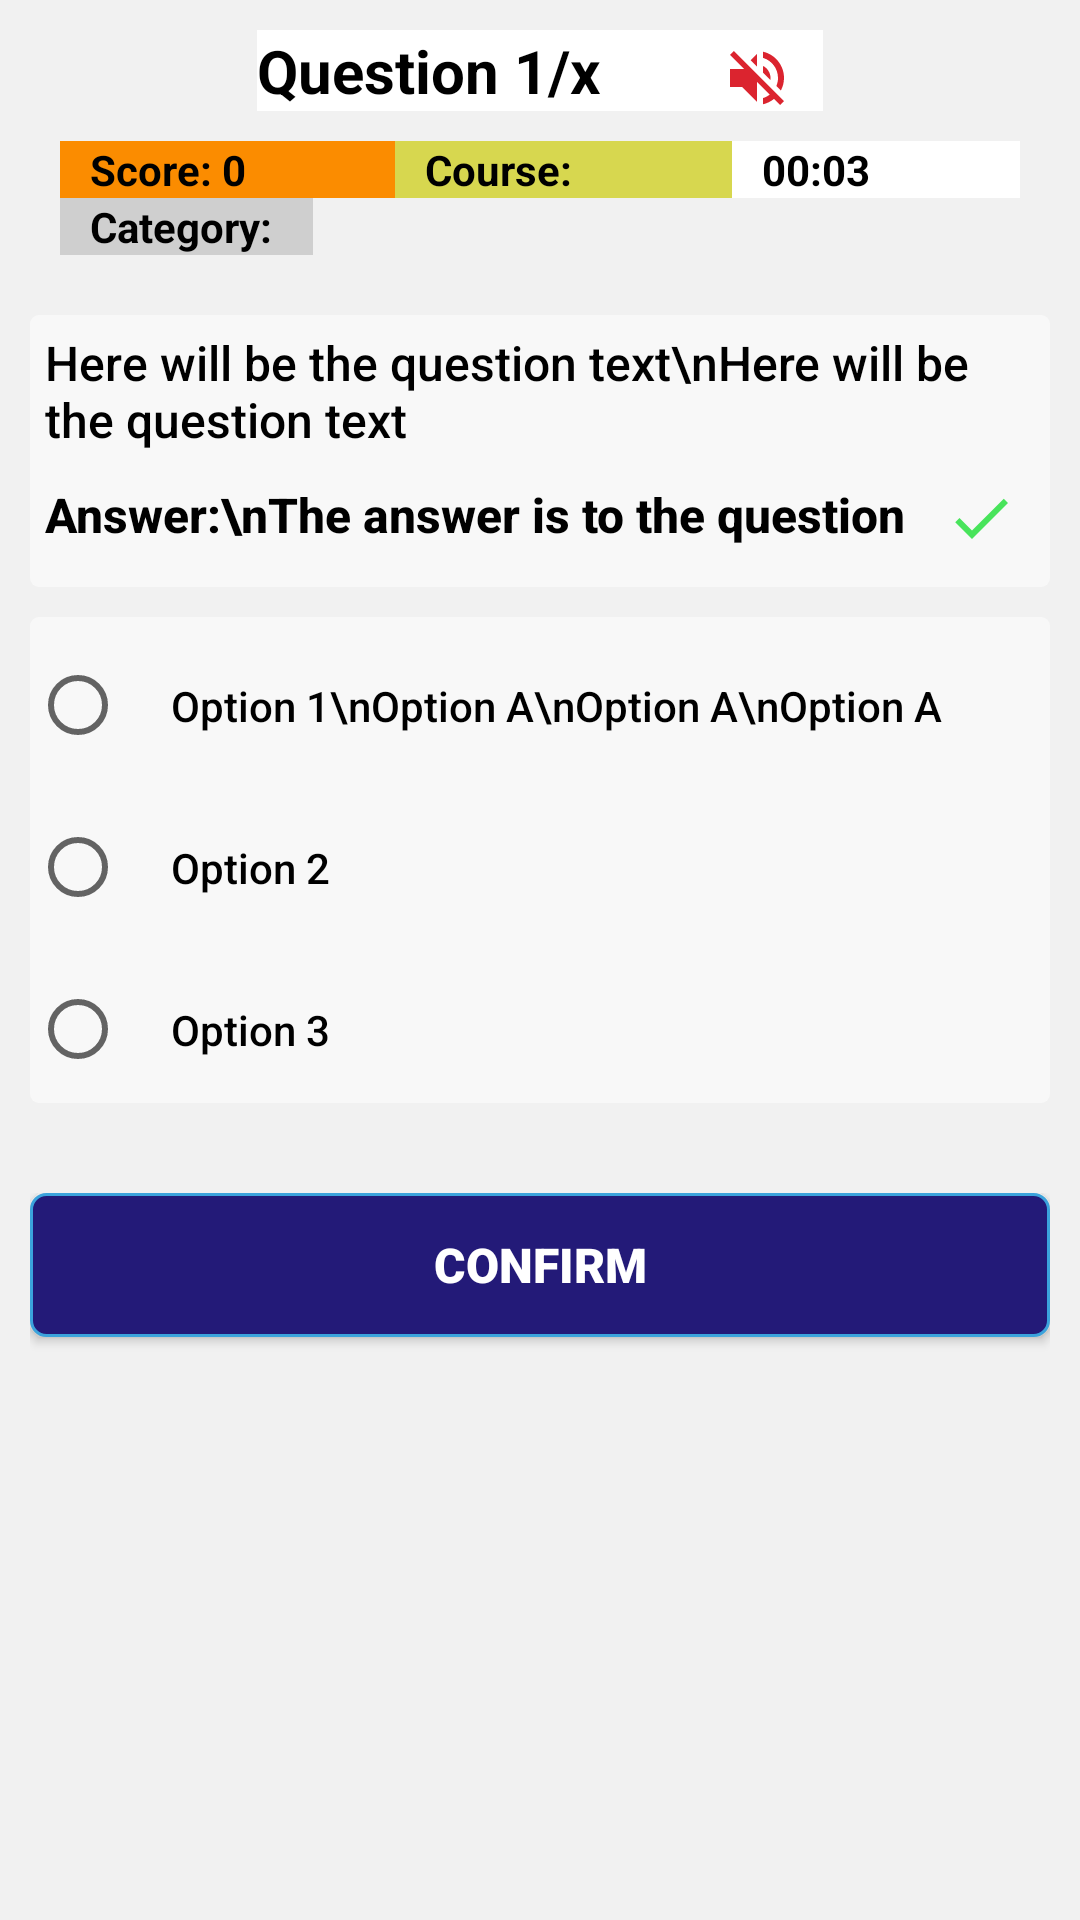

The Android layout XML behind this screen, and the referenced resources:
<!-- AndroidManifest.xml: application theme AppTheme -->
<!-- res/layout/activity_quiz.xml -->
<?xml version="1.0" encoding="utf-8"?>
<ScrollView xmlns:android="http://schemas.android.com/apk/res/android"
    xmlns:app="http://schemas.android.com/apk/res-auto"
    xmlns:tools="http://schemas.android.com/tools"
    android:layout_width="match_parent"
    android:layout_height="match_parent"
    android:background="#F1F1F1"
    tools:context=".QuizActivity">

    <LinearLayout
        android:layout_width="match_parent"
        android:layout_height="wrap_content"
        android:background="#F1F1F1"
        android:orientation="vertical"
        android:padding="10dp">

        <LinearLayout
            android:layout_width="wrap_content"
            android:layout_height="wrap_content"
            android:layout_gravity="center_horizontal"
            android:background="#ffffff">

            <TextView
                android:id="@+id/text_view_question_count"
                android:layout_width="wrap_content"
                android:layout_height="wrap_content"
                android:layout_below="@id/text_view_score"
                android:layout_gravity="center"
                android:freezesText="true"
                android:text="Question 1/x"
                android:textColor="#000"
                android:textSize="20sp"
                android:textStyle="bold" />

            <ImageButton
                android:id="@+id/icon_read_text"
                android:layout_width="wrap_content"
                android:layout_height="match_parent"
                android:layout_alignParentRight="true"
                android:background="#ffffff"
                android:paddingLeft="10dp"
                android:paddingTop="15dp"
                android:paddingRight="10dp"
                android:paddingBottom="10dp"
                android:layout_marginLeft="30dp"
                android:src="@drawable/disable_read_text" />
        </LinearLayout>


        <RelativeLayout
            android:layout_width="match_parent"
            android:layout_height="wrap_content"
            android:padding="10dp">

            <LinearLayout
                android:id="@+id/linear_course_category"
                android:layout_width="match_parent"
                android:layout_height="wrap_content"
                android:orientation="horizontal"
                android:layout_centerHorizontal="true">

                <TextView
                    android:id="@+id/text_view_score"
                    android:layout_width="wrap_content"
                    android:layout_height="wrap_content"
                    android:freezesText="true"
                    android:text="Score: 0"
                    android:textColor="#000"
                    android:textSize="14sp"
                    android:layout_weight="1"
                    android:textStyle="bold"
                    android:background="#FB8C00"
                    android:paddingRight="10dp"
                    android:paddingLeft="10dp"/>

                <TextView
                    android:id="@+id/text_view_courses"
                    android:layout_width="wrap_content"
                    android:layout_height="wrap_content"
                    android:background="#d2d2d22d"
                    android:freezesText="true"
                    android:text="Course: "
                    android:textColor="#000"
                    android:layout_weight="1"
                    android:textSize="14sp"
                    android:textStyle="bold"
                    android:paddingRight="10dp"
                    android:paddingLeft="10dp"/>

                <TextView
                    android:id="@+id/text_view_countdown"
                    android:layout_width="wrap_content"
                    android:layout_height="wrap_content"
                    android:freezesText="true"
                    android:text="00:03"
                    android:layout_weight="1"
                    android:textColor="#000"
                    android:textSize="14sp"
                    android:textStyle="bold"
                    android:paddingRight="10dp"
                    android:paddingLeft="10dp"
                    android:background="#ffffff"/>

                <TextView
                    android:id="@+id/tvImageQuesCheck"
                    android:layout_width="match_parent"
                    android:layout_height="wrap_content"
                    android:layout_weight="1"
                    android:text="TextView"
                    android:visibility="gone" />
            </LinearLayout>

            <TextView
                android:id="@+id/text_view_category"
                android:layout_width="wrap_content"
                android:layout_height="wrap_content"
                android:background="#2d2d2d2d"
                android:freezesText="true"
                android:text="Category: "
                android:textColor="#000"
                android:textSize="14sp"
                android:textStyle="bold"
                android:paddingLeft="10dp"
                android:paddingRight="10dp"
                android:layout_below="@id/linear_course_category"/>

        </RelativeLayout>

        <LinearLayout
            android:layout_width="match_parent"
            android:layout_height="wrap_content"
            android:layout_marginTop="10dp"
            android:background="@drawable/textquestion_background"
            android:orientation="vertical"
            android:padding="5dp">

            <TextView
                android:id="@+id/text_view_question"
                android:layout_width="match_parent"
                android:layout_height="wrap_content"
                android:fontFamily="sans-serif-medium"
                android:freezesText="true"
                android:text="Here will be the question text\nHere will be the question text"
                android:textColor="#000"
                android:textSize="16sp" />

            <ImageView
                android:id="@+id/image_link"
                android:layout_width="match_parent"
                android:layout_height="wrap_content"
                android:src="@mipmap/ic_launcher" />

            <RelativeLayout
                android:layout_width="match_parent"
                android:layout_height="wrap_content">

                <ImageView
                    android:id="@+id/image_correct_wrong"
                    android:layout_width="wrap_content"
                    android:layout_height="match_parent"
                    android:layout_alignParentLeft="true"
                    android:layout_alignParentEnd="true"
                    android:layout_alignParentRight="true"
                    android:layout_marginTop="10dp"
                    android:layout_toRightOf="@id/text_view_answer"
                    android:src="@drawable/correct_answer"
                    android:visibility="visible" />

                <TextView
                    android:id="@+id/text_view_answer"
                    android:layout_width="300dp"
                    android:layout_height="wrap_content"
                    android:layout_marginTop="10dp"
                    android:fontFamily="sans-serif-medium"
                    android:freezesText="true"
                    android:text="Answer:\nThe answer is to the question"
                    android:textColor="#000"
                    android:textSize="16sp"
                    android:textStyle="bold"
                    android:visibility="visible" />
            </RelativeLayout>

        </LinearLayout>

        <LinearLayout
            android:layout_width="match_parent"
            android:layout_height="wrap_content"
            android:layout_marginTop="10dp">

            <RadioGroup
                android:id="@+id/radio_group"
                android:layout_width="match_parent"
                android:layout_height="match_parent"
                android:layout_centerVertical="true"
                android:background="@drawable/textquestion_background">

                <RadioButton
                    android:id="@+id/radio_button1"
                    android:layout_width="match_parent"
                    android:layout_height="wrap_content"
                    android:layout_marginTop="5dp"
                    android:layout_weight="1"
                    android:fontFamily="sans-serif-medium"
                    android:freezesText="true"
                    android:padding="15dp"
                    android:text="Option 1\nOption A\nOption A\nOption A"
                    android:textColor="#000"
                    android:textSize="14sp" />

                <RadioButton
                    android:id="@+id/radio_button2"
                    android:layout_width="match_parent"
                    android:layout_height="wrap_content"
                    android:layout_marginTop="5dp"
                    android:layout_weight="1"
                    android:fontFamily="sans-serif-medium"
                    android:freezesText="true"
                    android:padding="15dp"
                    android:text="Option 2"
                    android:textColor="#000"
                    android:textSize="14sp" />

                <RadioButton
                    android:id="@+id/radio_button3"
                    android:layout_width="match_parent"
                    android:layout_height="wrap_content"
                    android:layout_marginTop="5dp"
                    android:layout_weight="1"
                    android:fontFamily="sans-serif-medium"
                    android:freezesText="true"
                    android:padding="15dp"
                    android:text="Option 3"
                    android:textColor="#000"
                    android:textSize="14sp" />
            </RadioGroup>
        </LinearLayout>

        <LinearLayout
            android:layout_width="match_parent"
            android:layout_height="wrap_content"
            android:layout_marginTop="30dp"
            android:orientation="horizontal">

            <Button
                android:id="@+id/button_confirm_next"
                android:layout_width="match_parent"
                android:layout_height="wrap_content"
                android:layout_below="@id/radio_group"
                android:background="@drawable/button_background"
                android:fontFamily="sans-serif-black"
                android:freezesText="true"
                android:text="Confirm"
                android:textColor="#fff"
                android:textSize="16sp"
                android:layout_gravity="end"
                android:layout_marginBottom="10dp"/>

        </LinearLayout>
    </LinearLayout>

</ScrollView>
<!-- resources referenced by this layout -->
<resources>
  <!-- drawable button_background (drawable) -->
  <?xml version="1.0" encoding="utf-8"?>
  <shape xmlns:android="http://schemas.android.com/apk/res/android"
      android:shape="rectangle">
  
      <corners android:radius="5dp" />
  
      <solid
          android:color="#231A78" />
  
      <stroke
          android:width="1dp"
          android:color="#3BA3DC" />
  
  
  </shape>
  <!-- drawable correct_answer (drawable) -->
  <vector xmlns:android="http://schemas.android.com/apk/res/android"
      android:width="30dp"
      android:height="30dp"
      android:tint="#48E45B"
      android:viewportWidth="30.0"
      android:viewportHeight="30.0">
      <path
          android:fillColor="#FF000000"
          android:pathData="M9,16.17L4.83,12l-1.42,1.41L9,19 21,7l-1.41,-1.41z" />
  </vector>
  <!-- drawable disable_read_text (drawable) -->
  <vector android:height="24dp" android:tint="#DB242F"
      android:viewportHeight="24.0" android:viewportWidth="24.0"
      android:width="24dp" xmlns:android="http://schemas.android.com/apk/res/android">
      <path android:fillColor="#FF000000" android:pathData="M16.5,12c0,-1.77 -1.02,-3.29 -2.5,-4.03v2.21l2.45,2.45c0.03,-0.2 0.05,-0.41 0.05,-0.63zM19,12c0,0.94 -0.2,1.82 -0.54,2.64l1.51,1.51C20.63,14.91 21,13.5 21,12c0,-4.28 -2.99,-7.86 -7,-8.77v2.06c2.89,0.86 5,3.54 5,6.71zM4.27,3L3,4.27 7.73,9L3,9v6h4l5,5v-6.73l4.25,4.25c-0.67,0.52 -1.42,0.93 -2.25,1.18v2.06c1.38,-0.31 2.63,-0.95 3.69,-1.81L19.73,21 21,19.73l-9,-9L4.27,3zM12,4L9.91,6.09 12,8.18L12,4z"/>
  </vector>
  <!-- drawable textquestion_background (drawable) -->
  <?xml version="1.0" encoding="utf-8"?>
  <shape xmlns:android="http://schemas.android.com/apk/res/android" android:shape="rectangle">
  
      <corners android:radius="3dp"/>
  
      <solid android:color="#83FFFFFF"/>
  
  
  
  
  </shape>
  <style name="AppTheme" parent="Theme.AppCompat.Light.NoActionBar">
          
          <item name="colorPrimary">@color/colorPrimary</item>
          <item name="colorPrimaryDark">@color/colorPrimaryDark</item>
          <item name="colorAccent">@color/colorAccent</item>
  
      </style>
  <!-- not gathered from this repository: default colours our renderer supplied (Android Studio template values) -->
  <color name="colorPrimary">#FF6200EE</color>
  <color name="colorPrimaryDark">#FF3700B3</color>
  <color name="colorAccent">#FF03DAC5</color>
</resources>
